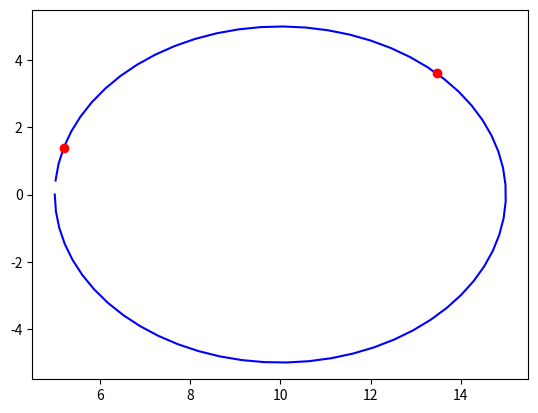

This figure's Python source:
import numpy as np
import matplotlib.pyplot as plt
import seaborn as sns

""" 
This is an example of the vector form of snell's law.
The equation will be utilized in a larger program.
"""


def Vec_Refraction(theta_i, n1, n2):
    #Convert to radians
    rad_i = np.radians(theta_i)

    #Converting to vector form
    I_hat = np.array([np.cos(rad_i),np.sin(rad_i)])

    #Normal Vector
    N_hat = np.array([-1,0])

    #Calcs
    r = n1/n2
    c1 = abs(np.dot(N_hat,I_hat))
    c2 = np.sqrt(1 - r**2*(1-c1**2))
    T_hat = r*I_hat + (r*c1 - c2)*N_hat

    #Output Theta
    theta_new = np.degrees(np.arctan(T_hat[1]/T_hat[0]))

    return theta_new

print(Vec_Refraction(15,1, 1.5))


def ray_sphere_intersection(ray_origin, theta_i, sphere_center, sphere_radius):
    """ 
    Determine the intersection of a ray with a sphere  
    """
    #starting Conditions
    dist = 5
    [p1x, p1y] = ray_origin
    rad_i = np.radians(theta_i)
    slope_i = np.tan(rad_i)
    
    #Calculating pt2
    p2x = dist
    p2y = slope_i*p2x+ p1y

    #Circle Center
    [cx, cy] = sphere_center

    #Locating x and y variables
    [x1, y1] = [(p1x - cx),(p1y - cy)]
    [x2, y2] = [(p2x - cx),(p2y-cy)]

    #Change in x & y variables
    [dx, dy] = [(x2-x1),(y2-y1)]
    dr = (dx ** 2 + dy ** 2)** .5
    D = (x1 * y2) - (x2 * y1)
    discriminant = (sphere_radius**2) * (dr**2) - D**2

    if discriminant < 0: #No intersection between circle and line
        raise ValueError('Ray Doesnt intersect Lens')
    
    elif discriminant == 0: #Line is tangent
        raise ValueError('Ray is tangent to the sphere')

    else: # There may be 0, 1, or 2 intersections with the segment
        x1 = ((D*dy + sgn(dy)*dx * (discriminant**.5))/dr**2) + cx
        x2 = ((D*dy - sgn(dy)*dx * (discriminant**.5))/dr**2) + cx  
        y1 = ((-D*dx + abs(dy) * (discriminant**.5))/ dr**2) + cy
        y2 = ((-D*dx - abs(dy) * (discriminant**.5))/ dr**2) + cy
        return x1, y1, x2, y2 


def sgn(x):
    if x < 0:
        return -1
    else:
        return 1
    

intersection_points = ray_sphere_intersection([0, 0], 15, [10, 0], 5)

print("intersection_points:", intersection_points)

fig, ax = plt.subplots()
t = np.arange(-np.pi, np.pi, 0.1)
r = 5
pos = [10, 0]
x = r * np.cos(t) + pos[0]
y = r * np.sin(t) + pos[1]
ax.plot(x, y, 'b')

if intersection_points is not None:
    if len(intersection_points) == 2:
        ax.plot(intersection_points[0], intersection_points[1], 'ro')
    elif len(intersection_points) == 4:
        ax.plot(intersection_points[0], intersection_points[1], 'ro')
        ax.plot(intersection_points[2], intersection_points[3], 'ro')

plt.show()
